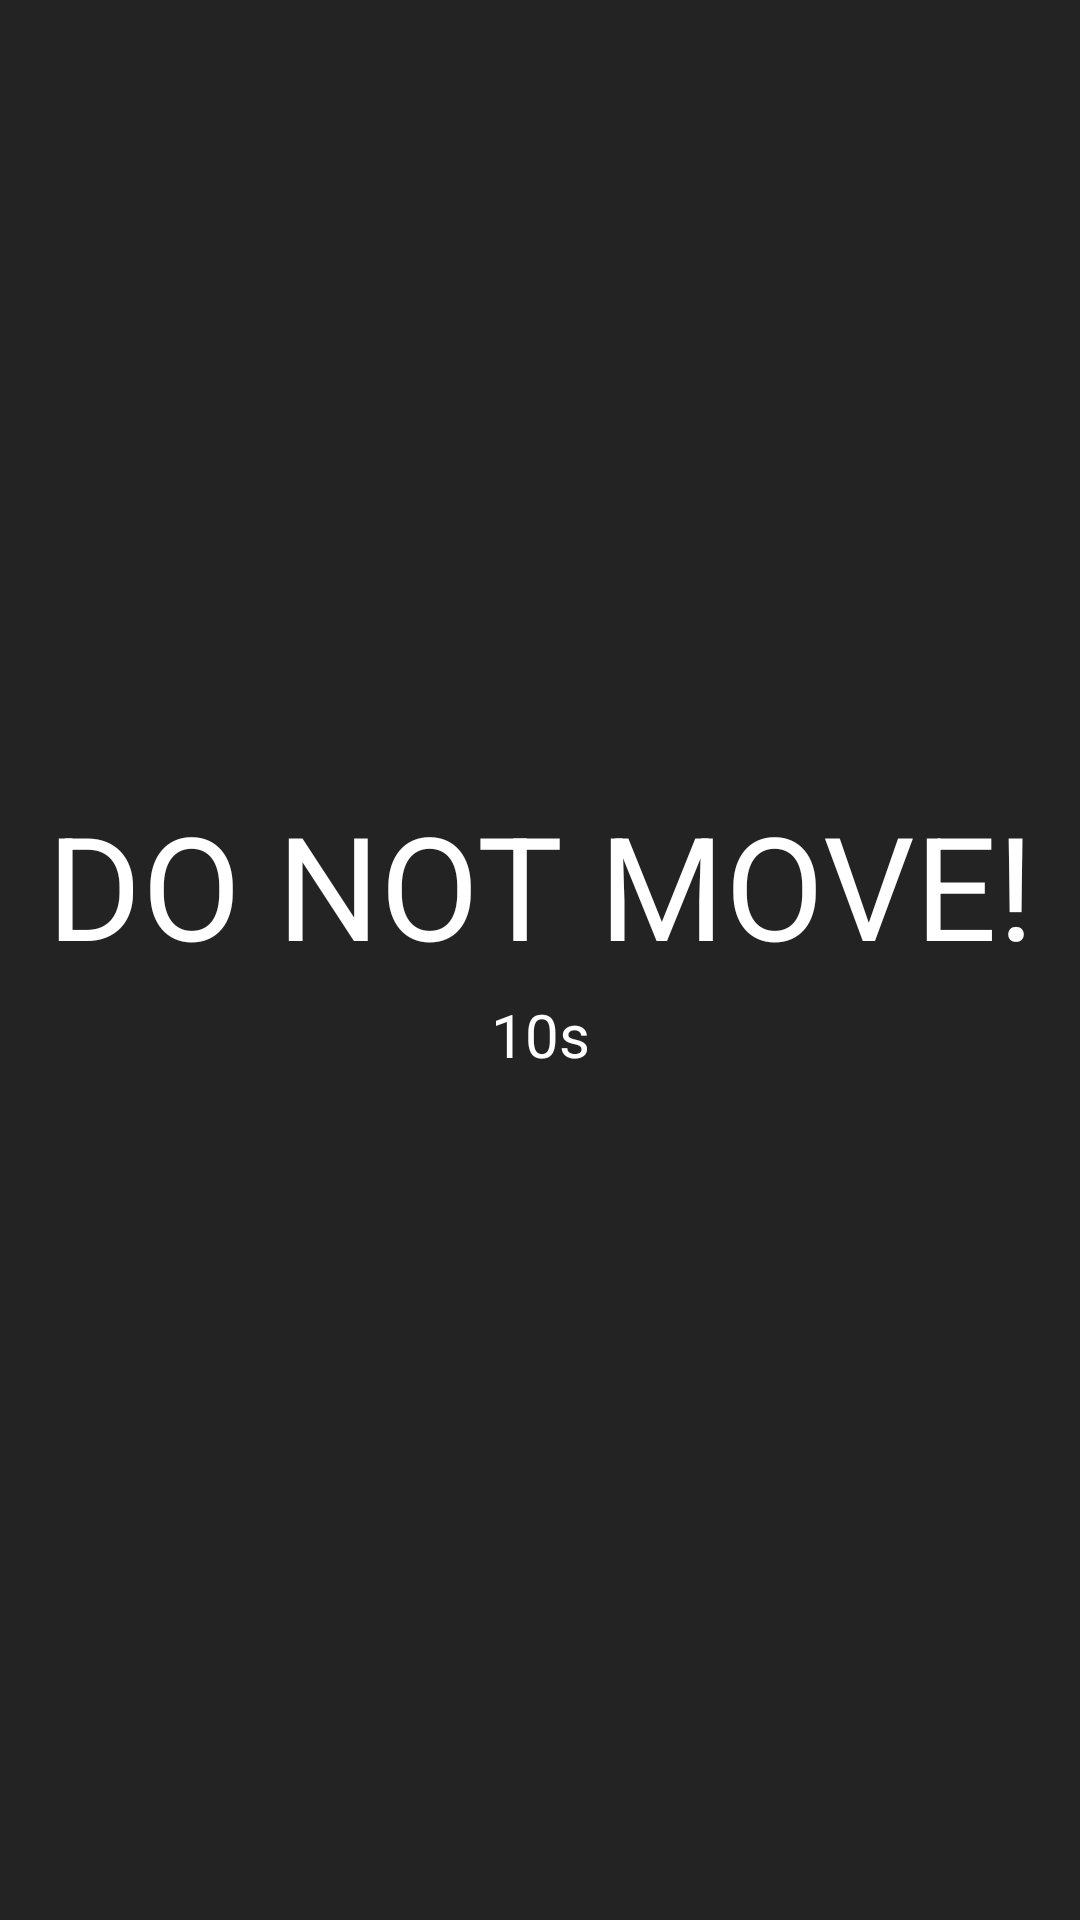

Write the Android layout XML for this screen, with the resource values it uses.
<!-- AndroidManifest.xml: application theme Theme.SteadyHands -->
<!-- res/layout/activity_game.xml -->
<?xml version="1.0" encoding="utf-8"?>
<androidx.constraintlayout.widget.ConstraintLayout xmlns:android="http://schemas.android.com/apk/res/android"
    xmlns:app="http://schemas.android.com/apk/res-auto"
    xmlns:tools="http://schemas.android.com/tools"
    android:layout_width="match_parent"
    android:layout_height="match_parent"
    android:background="#232323"
    tools:context=".GameActivity">

    <LinearLayout
        android:layout_width="match_parent"
        android:layout_height="match_parent"
        android:layout_marginBottom="50dp"
        android:orientation="vertical"
        app:layout_constraintBottom_toBottomOf="parent">

        <TextView
            android:id="@+id/hintText"
            android:layout_width="match_parent"
            android:layout_height="match_parent"
            android:gravity="center"
            android:text="DO NOT MOVE!"
            android:textColor="#FFFFFF"
            android:textSize="48sp" />

    </LinearLayout>

    <LinearLayout
        android:layout_width="match_parent"
        android:layout_height="match_parent"
        android:layout_marginTop="50dp"
        android:orientation="vertical"
        app:layout_constraintTop_toTopOf="parent">

        <TextView
            android:id="@+id/timerText"
            android:layout_width="match_parent"
            android:layout_height="match_parent"
            android:gravity="center"
            android:text="10s"
            android:textColor="#FFFFFF"
            android:textSize="20sp" />
    </LinearLayout>
</androidx.constraintlayout.widget.ConstraintLayout>
<!-- resources referenced by this layout -->
<resources>
  <style name="Theme.SteadyHands" parent="Theme.MaterialComponents.DayNight.DarkActionBar">
          
          <item name="colorPrimary">@color/green</item>
          <item name="colorPrimaryVariant">@color/purple_700</item>
          <item name="colorOnPrimary">@color/white</item>
          
          <item name="colorSecondary">@color/teal_200</item>
          <item name="colorSecondaryVariant">@color/teal_700</item>
          <item name="colorOnSecondary">@color/black</item>
          
          <item name="android:statusBarColor">@color/green</item>
          
      </style>
  <color name="green">#276337</color>
  <color name="purple_700">#FF3700B3</color>
  <color name="white">#FFFFFFFF</color>
  <color name="teal_200">#FF03DAC5</color>
  <color name="teal_700">#FF018786</color>
  <color name="black">#FF000000</color>
</resources>
